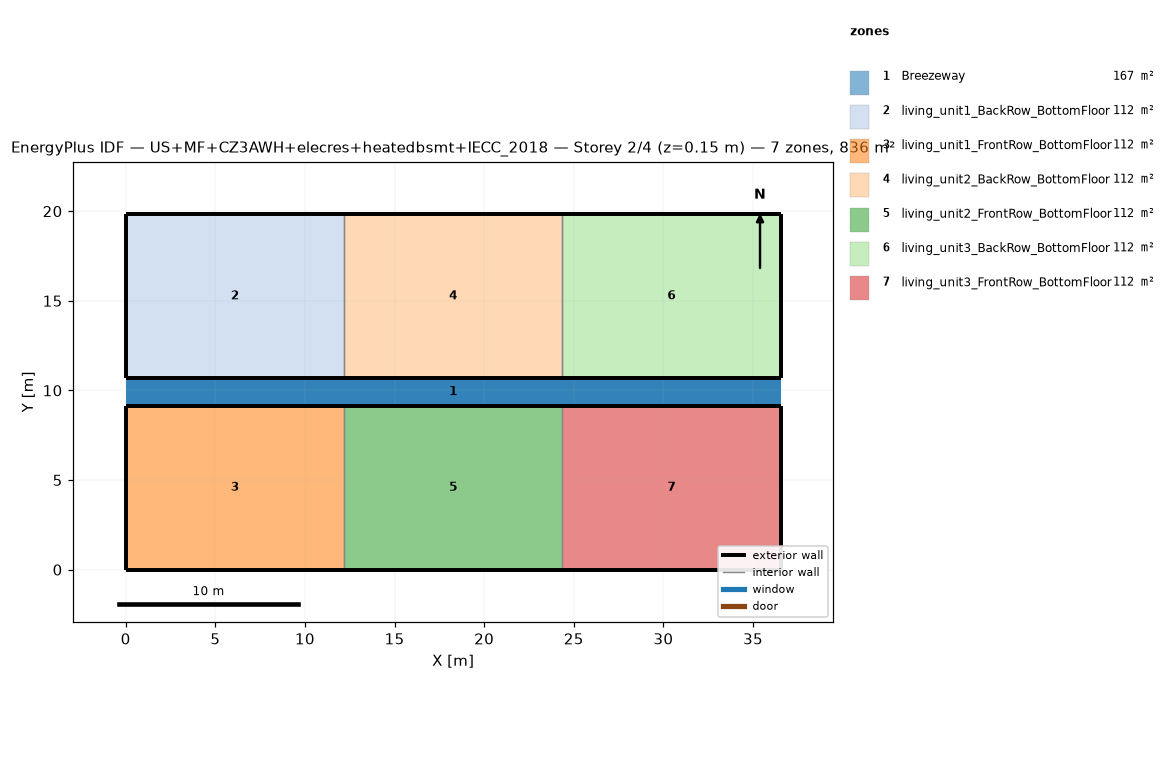
=== STOREY PLAN SPEC (per zone: floor XY polygon, exterior-wall plan segments, windows/doors) ===
zone 1: Breezeway  (167.0 m²)
  floor: (36.54, 9.16) (0.00, 9.16) (0.00, 10.68) (36.54, 10.68)
  floor: (36.54, 9.16) (0.00, 9.16) (0.00, 10.68) (36.54, 10.68)
  floor: (36.54, 9.16) (0.00, 9.16) (0.00, 10.68) (36.54, 10.68)
zone 2: living_unit1_BackRow_BottomFloor  (111.5 m²)
  floor: (12.18, 10.68) (0.00, 10.68) (0.00, 19.84) (12.18, 19.84)
  exterior wall: (0.00, 10.68) – (12.18, 10.68)  [12.2 m]
  exterior wall: (12.18, 19.84) – (0.00, 19.84)  [12.2 m]
  exterior wall: (0.00, 19.84) – (0.00, 10.68)  [9.2 m]
  interior walls: 1
zone 3: living_unit1_FrontRow_BottomFloor  (111.5 m²)
  floor: (12.18, 0.00) (0.00, 0.00) (0.00, 9.16) (12.18, 9.16)
  exterior wall: (0.00, 0.00) – (12.18, 0.00)  [12.2 m]
  exterior wall: (12.18, 9.16) – (0.00, 9.16)  [12.2 m]
  exterior wall: (0.00, 9.16) – (0.00, 0.00)  [9.2 m]
  interior walls: 1
zone 4: living_unit2_BackRow_BottomFloor  (111.5 m²)
  floor: (24.36, 10.68) (12.18, 10.68) (12.18, 19.84) (24.36, 19.84)
  exterior wall: (12.18, 10.68) – (24.36, 10.68)  [12.2 m]
  exterior wall: (24.36, 19.84) – (12.18, 19.84)  [12.2 m]
  interior walls: 2
zone 5: living_unit2_FrontRow_BottomFloor  (111.5 m²)
  floor: (24.36, 0.00) (12.18, 0.00) (12.18, 9.16) (24.36, 9.16)
  exterior wall: (12.18, 0.00) – (24.36, 0.00)  [12.2 m]
  exterior wall: (24.36, 9.16) – (12.18, 9.16)  [12.2 m]
  interior walls: 2
zone 6: living_unit3_BackRow_BottomFloor  (111.5 m²)
  floor: (36.54, 10.68) (24.36, 10.68) (24.36, 19.84) (36.54, 19.84)
  exterior wall: (24.36, 10.68) – (36.54, 10.68)  [12.2 m]
  exterior wall: (36.54, 10.68) – (36.54, 19.84)  [9.2 m]
  exterior wall: (36.54, 19.84) – (24.36, 19.84)  [12.2 m]
  interior walls: 1
zone 7: living_unit3_FrontRow_BottomFloor  (111.5 m²)
  floor: (36.54, 0.00) (24.36, 0.00) (24.36, 9.16) (36.54, 9.16)
  exterior wall: (24.36, 0.00) – (36.54, 0.00)  [12.2 m]
  exterior wall: (36.54, 0.00) – (36.54, 9.16)  [9.2 m]
  exterior wall: (36.54, 9.16) – (24.36, 9.16)  [12.2 m]
  interior walls: 1

=== DERIVED (storey summary) ===
Building: US+MF+CZ3AWH+elecres+heatedbsmt+IECC_2018
Storey: 2 of 4  (floor level z = 0.15 m)
Storey gross floor area: 836.2 m²
Zones on this storey: 7
  - Breezeway: floor 167.0 m²
  - living_unit1_BackRow_BottomFloor: floor 111.5 m²; exterior wall 33.5 m (86.9 m²); WWR 0.0%
  - living_unit1_FrontRow_BottomFloor: floor 111.5 m²; exterior wall 33.5 m (86.9 m²); WWR 0.0%
  - living_unit2_BackRow_BottomFloor: floor 111.5 m²; exterior wall 24.4 m (63.1 m²); WWR 0.0%
  - living_unit2_FrontRow_BottomFloor: floor 111.5 m²; exterior wall 24.4 m (63.1 m²); WWR 0.0%
  - living_unit3_BackRow_BottomFloor: floor 111.5 m²; exterior wall 33.5 m (86.9 m²); WWR 0.0%
  - living_unit3_FrontRow_BottomFloor: floor 111.5 m²; exterior wall 33.5 m (86.9 m²); WWR 0.0%
Zone adjacency (shared interzone walls):
  - living_unit1_BackRow_BottomFloor ↔ living_unit2_BackRow_BottomFloor
  - living_unit1_FrontRow_BottomFloor ↔ living_unit2_FrontRow_BottomFloor
  - living_unit2_BackRow_BottomFloor ↔ living_unit3_BackRow_BottomFloor
  - living_unit2_FrontRow_BottomFloor ↔ living_unit3_FrontRow_BottomFloor